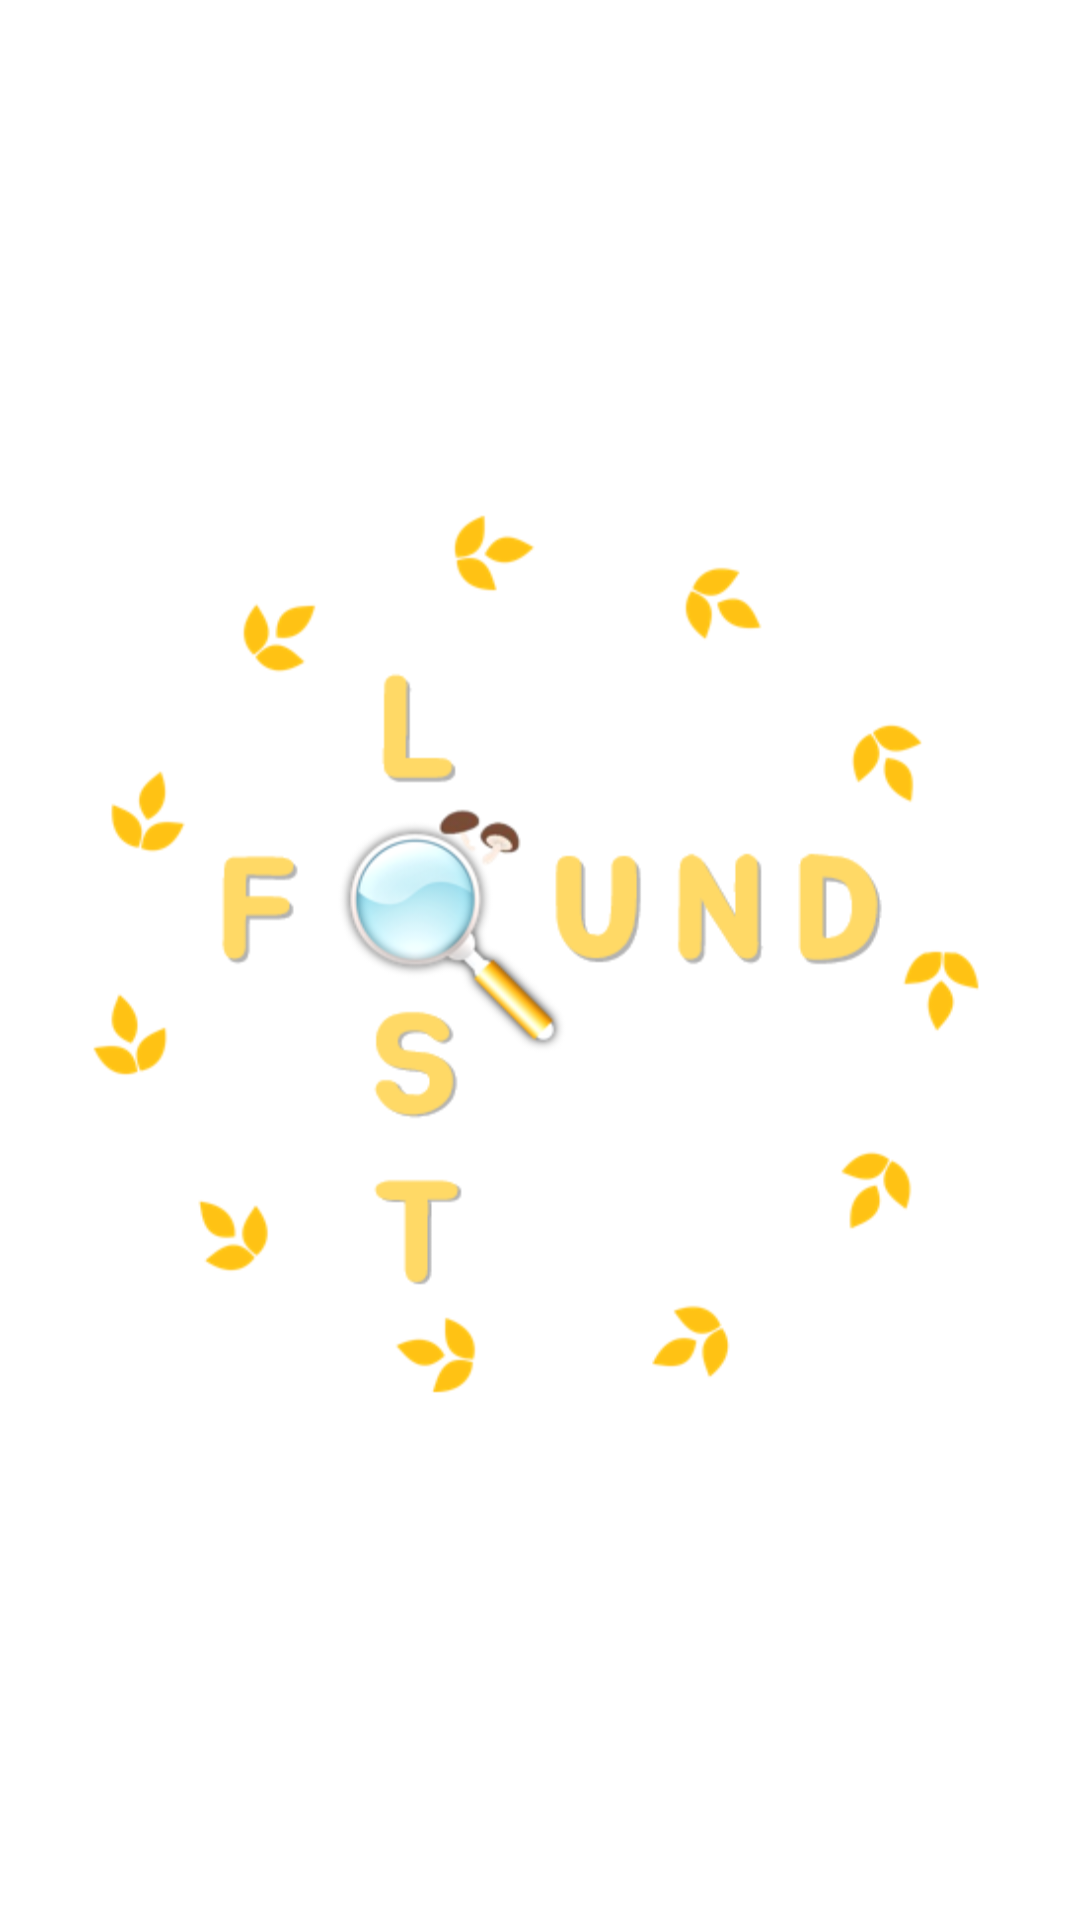

Write the Android layout XML for this screen, with the resource values it uses.
<!-- AndroidManifest.xml: application theme Theme.LostFound -->
<!-- res/layout/activity_splash.xml -->
<?xml version="1.0" encoding="utf-8"?>
<LinearLayout xmlns:android="http://schemas.android.com/apk/res/android"
    android:layout_width="fill_parent"
    android:layout_height="fill_parent"

    android:layout_gravity="center"
    android:id="@+id/lin_lay"
    android:gravity="center"
    android:orientation="vertical" >

    <ImageView
        android:layout_width="300dp"
        android:layout_height="300dp"

        android:id="@+id/splash"
        android:background="@drawable/splash_img" />

</LinearLayout>
<!-- resources referenced by this layout -->
<resources>
  <!-- drawable splash_img: jpg bitmap (drawable, 36038 bytes) -->
  <style name="Theme.LostFound" parent="Theme.MaterialComponents.DayNight.DarkActionBar">
          
          <item name="colorPrimary">@color/purple_500</item>
          <item name="colorPrimaryVariant">@color/purple_700</item>
          <item name="colorOnPrimary">@color/white</item>
          
          <item name="colorSecondary">@color/teal_200</item>
          <item name="colorSecondaryVariant">@color/teal_700</item>
          <item name="colorOnSecondary">@color/black</item>
          
          <item name="android:statusBarColor" tools:targetApi="l">?attr/colorPrimaryVariant</item>
          
          <item name="windowActionBar">false</item>
          <item name="windowNoTitle">true</item>
      </style>
  <color name="purple_500">#FF6200EE</color>
  <color name="purple_700">#FF3700B3</color>
  <color name="white">#FFFFFFFF</color>
  <color name="teal_200">#FF03DAC5</color>
  <color name="teal_700">#FF018786</color>
  <color name="black">#FF000000</color>
</resources>
